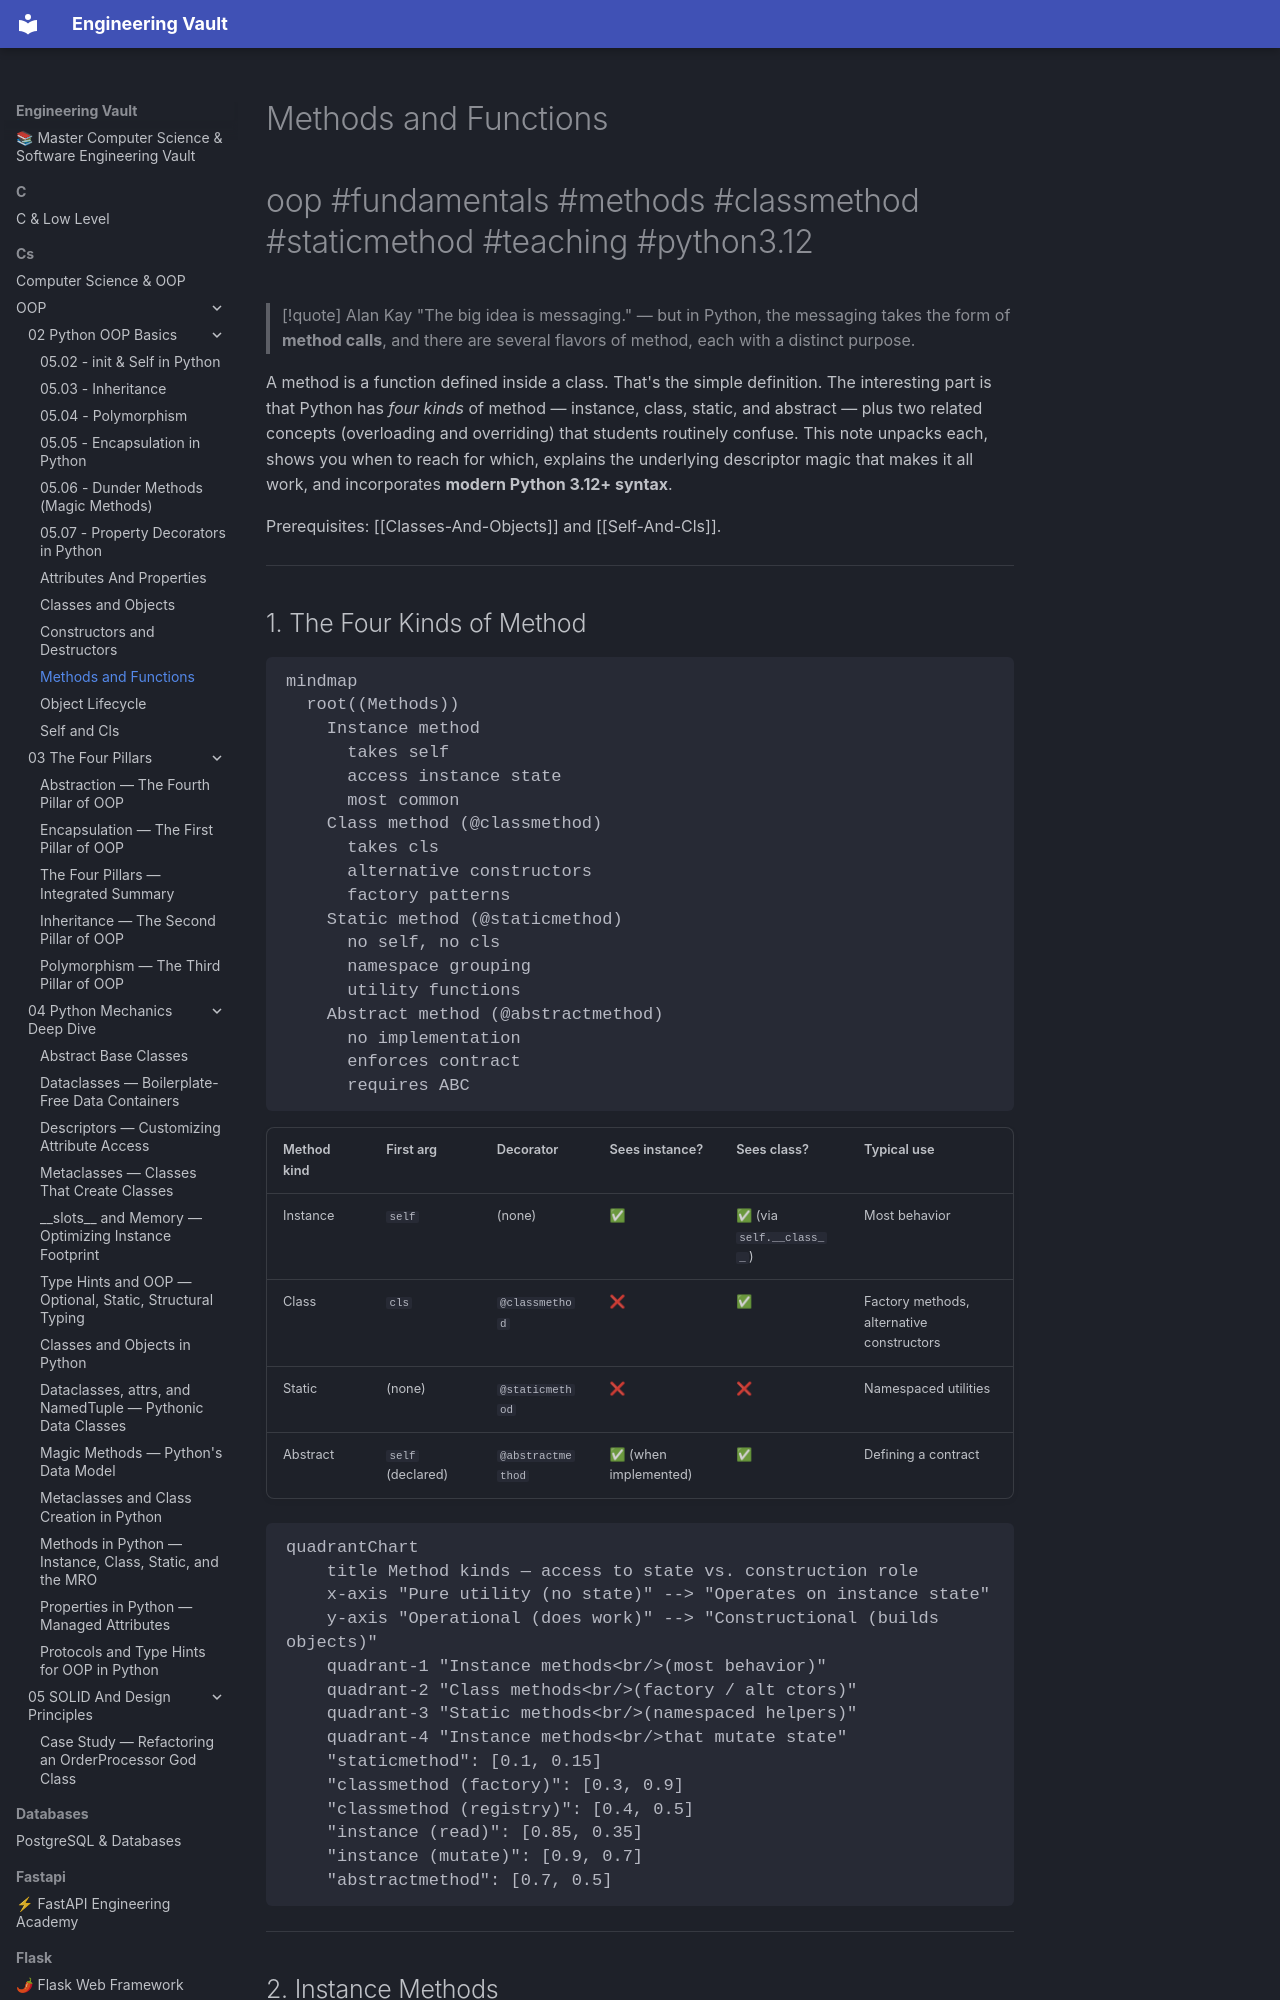

repository: Saff9/engineering-vault · page: cs/OOP/02-Python-OOP-Basics/Methods-And-Functions/index.html · generator: mkdocs

---
title: Methods and Functions
tags:
  - oop
  - fundamentals
  - methods
  - functions
  - classmethod
  - staticmethod
  - polymorphism
  - teaching
  - python3.12
aliases:
  - Instance Methods
  - Class Methods
  - Static Methods
  - Method Overloading
  - Method Overriding
  - super()
  - Abstract Methods
related:
  - "[[Classes-And-Objects]]"
  - "[[Attributes-And-Properties]]"
  - "[[Self-And-Cls]]"
  - "[[Constructors-And-Destructors]]"
  - "[[Polymorphism]]"
  - "[[Inheritance]]"
  - "[[Abstraction]]"
  - "[[Magic-Methods]]"
created: 2025-01-15
updated: 2026-07-31
---

# Methods and Functions

#oop #fundamentals #methods #classmethod #staticmethod #teaching #python3.12

> [!quote] Alan Kay
> "The big idea is messaging." — but in Python, the messaging takes the form of **method calls**, and there are several flavors of method, each with a distinct purpose.

A method is a function defined inside a class. That's the simple definition. The interesting part is that Python has *four kinds* of method — instance, class, static, and abstract — plus two related concepts (overloading and overriding) that students routinely confuse. This note unpacks each, shows you when to reach for which, explains the underlying descriptor magic that makes it all work, and incorporates **modern Python 3.12+ syntax**.

Prerequisites: [[Classes-And-Objects]] and [[Self-And-Cls]].

---
